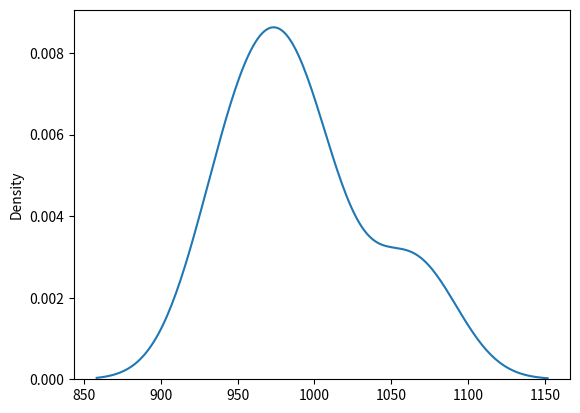

Write the Python code that produced this figure.
# chi square distribution is used as a basis to verify hypothesis.
# it has two parameters
# df - (degree of freedom).
# size - shape of returned array.
from numpy import random
import matplotlib.pyplot as plt
import seaborn as sns

arr1 = random.chisquare(df=1000, size=10)
print(arr1)
sns.distplot(arr1, hist=False)
plt.show()
